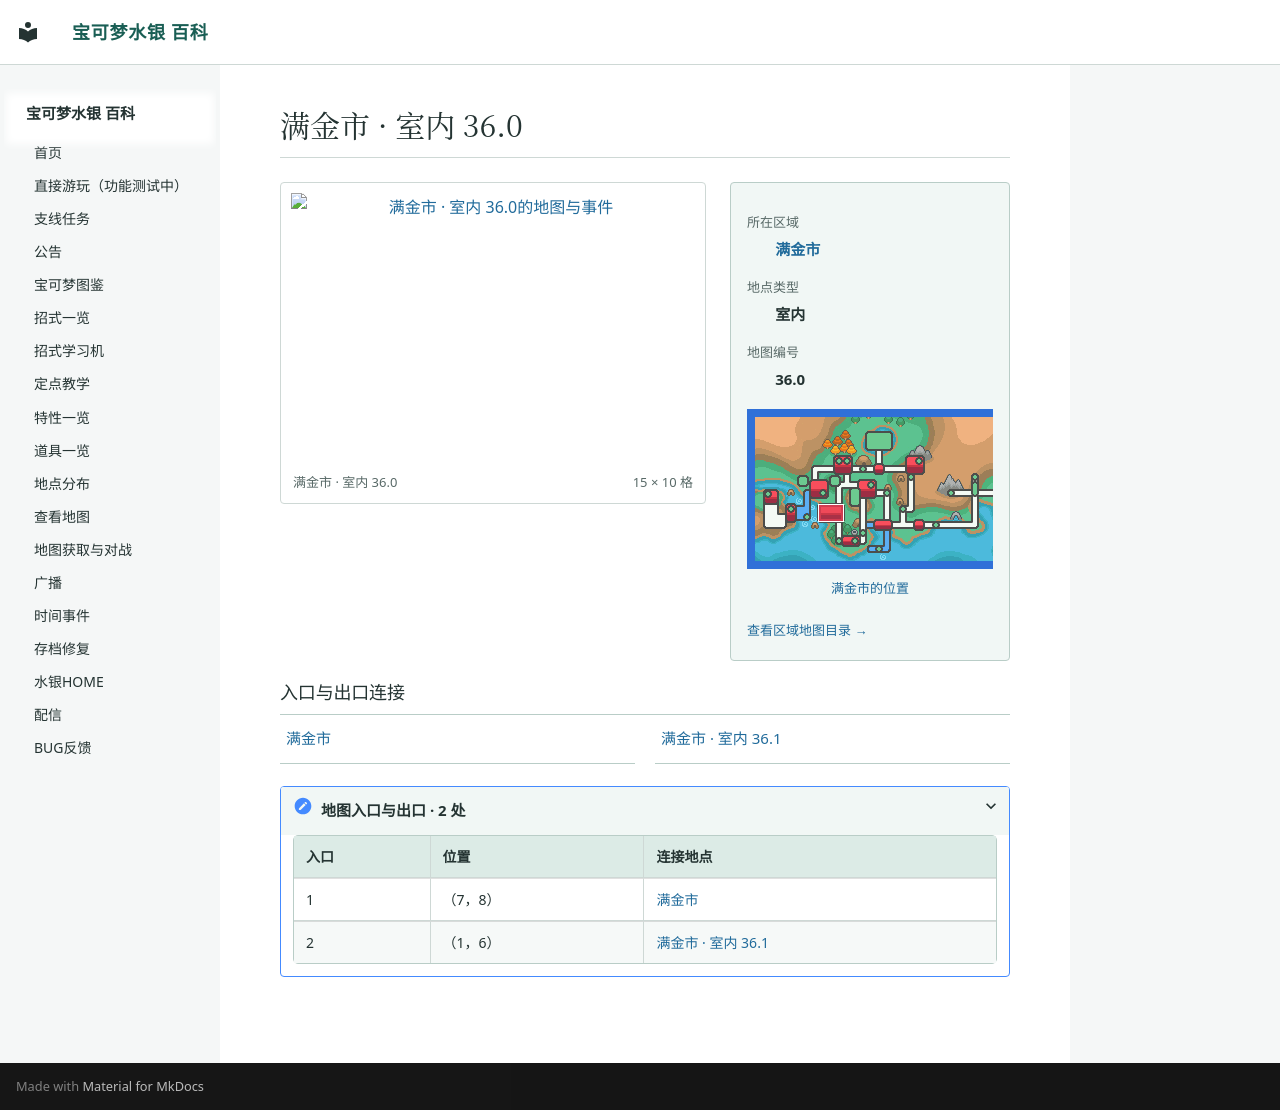

repository: Sum-Light/azoth-wiki · page: locations/map_36_0/index.html · generator: mkdocs

# 满金市 · 室内 36.0

<!-- location-atlas:start -->

<div class="loc-profile" data-location-map="36.0">
<div class="loc-profile-layout">
<div class="loc-main-map">
<a class="loc-image-link" href="../../locations/atlas/maps/map_36_0.png" target="_blank" rel="noopener">
<img src="../../locations/atlas/maps/map_36_0.png" alt="满金市 · 室内 36.0的地图与事件" loading="lazy" width="240" height="160"></a>
<div class="loc-map-caption"><span>满金市 · 室内 36.0</span><span>15 × 10 格</span></div>
</div>
<aside class="loc-facts">
<dl><dt>所在区域</dt><dd><a href="../atlas/?sec=147">满金市</a></dd><dt>地点类型</dt><dd>室内</dd><dt>地图编号</dt><dd>36.0</dd></dl>
<a class="loc-world-preview" href="../atlas/?sec=147" aria-label="满金市在大地图上的位置">
<span class="loc-world-canvas"><img src="../worldmap.png" alt="世界地图" loading="lazy">
<span class="loc-world-mark" style="left:17.1732%;top:37.4625%;width:4.6887%;height:6.2500%"></span>
</span></a>
<a class="loc-world-label" href="../atlas/?sec=147">满金市的位置</a>
<a class="loc-atlas-return" href="../atlas/?sec=147">查看区域地图目录 &rarr;</a>
</aside>
</div>
<h3>入口与出口连接</h3>
<nav class="loc-neighbors" aria-label="出入口连接地点">
<div><a href="../map_3_16/">满金市</a></div>
<div><a href="../map_36_1/">满金市 · 室内 36.1</a></div>
</nav>
<details class="loc-entrances"><summary>地图入口与出口 · 2 处</summary>
<div class="loc-table-scroll"><table><thead><tr><th>入口</th><th>位置</th><th>连接地点</th></tr></thead><tbody>
<tr><td>1</td><td>（7，8）</td><td><a href="../map_3_16/">满金市</a></td></tr>
<tr><td>2</td><td>（1，6）</td><td><a href="../map_36_1/">满金市 · 室内 36.1</a></td></tr>
</tbody></table></div></details>
</div>

<!-- location-atlas:end -->
